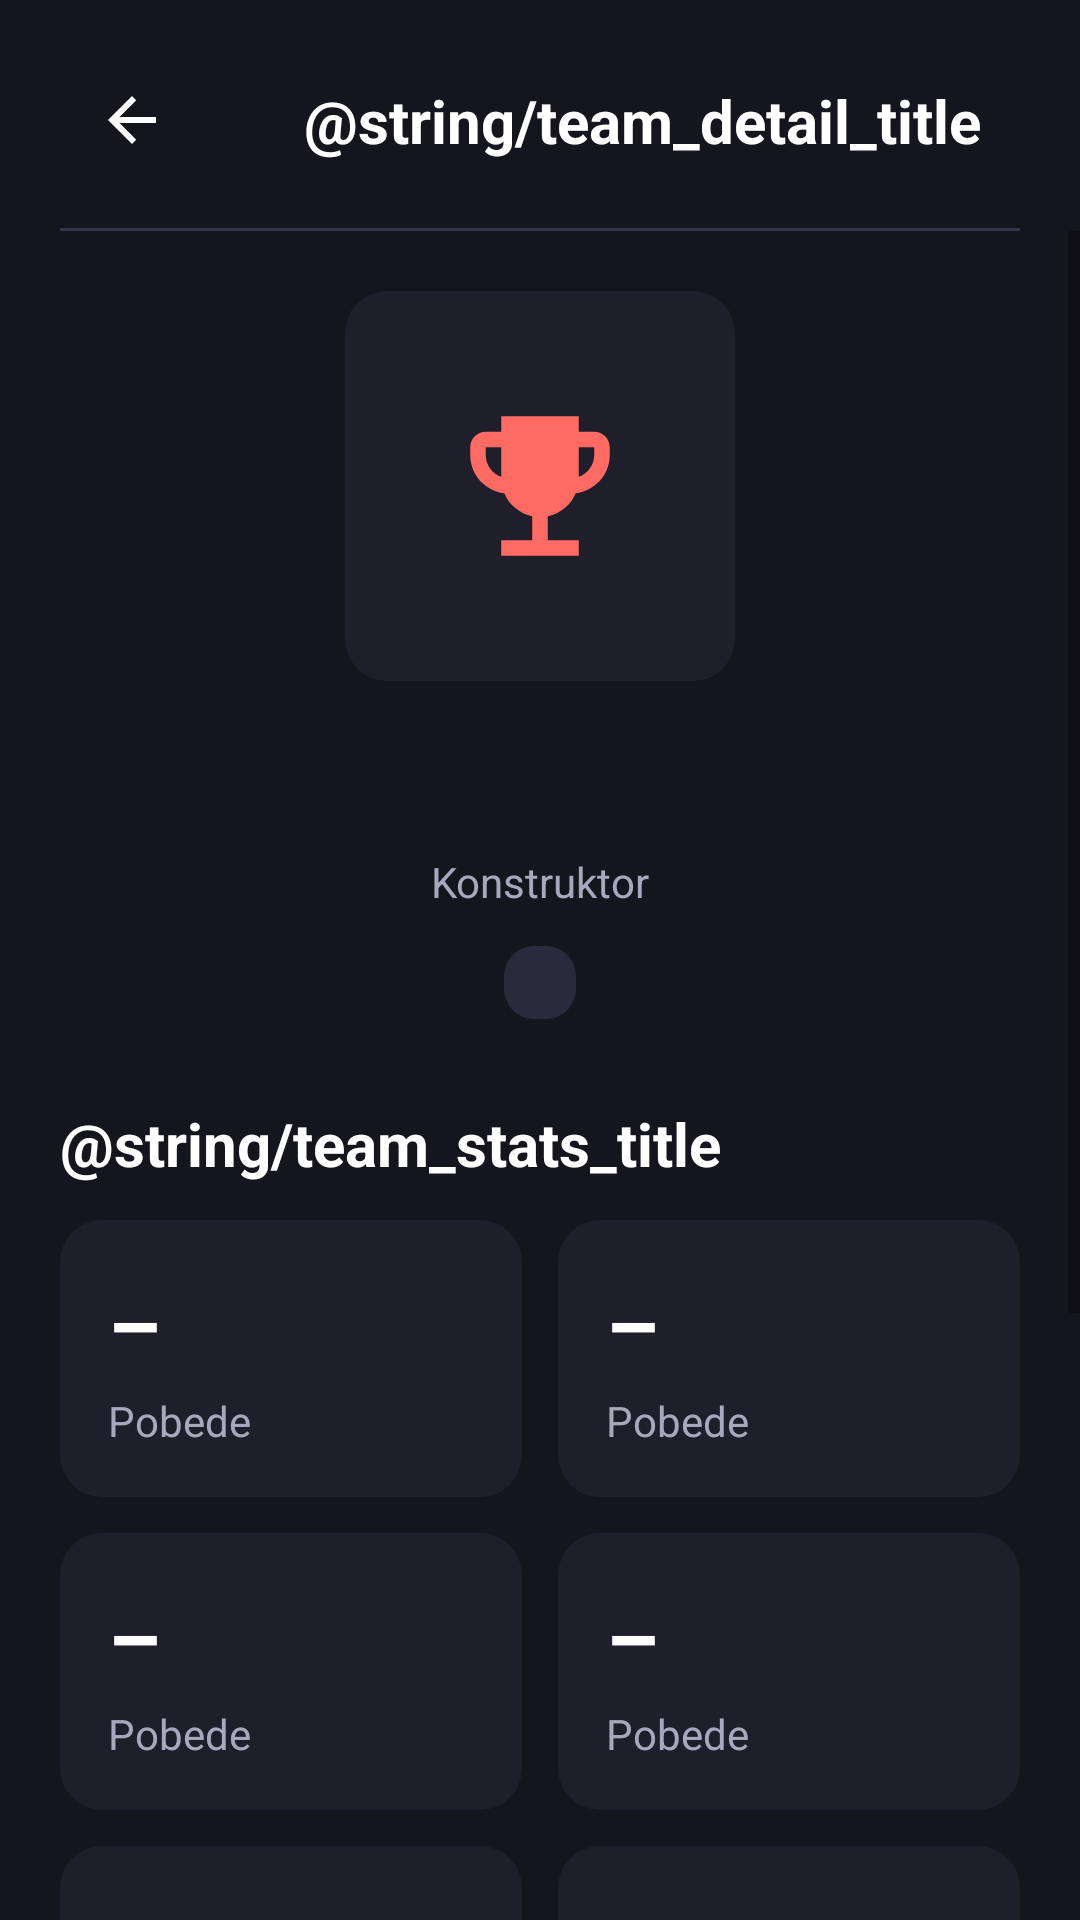

Reconstruct the res/layout file that produces this screen, plus the resources it refers to.
<!-- AndroidManifest.xml: application theme Theme.Formula1 -->
<!-- res/layout/activity_team_detail.xml -->
<?xml version="1.0" encoding="utf-8"?>
<androidx.constraintlayout.widget.ConstraintLayout xmlns:android="http://schemas.android.com/apk/res/android"
    xmlns:app="http://schemas.android.com/apk/res-auto"
    xmlns:tools="http://schemas.android.com/tools"
    android:id="@+id/root"
    android:layout_width="match_parent"
    android:layout_height="match_parent"
    android:background="@color/screen_bg"
    tools:context=".TeamDetailActivity">

    <ImageButton
        android:id="@+id/btnBack"
        android:layout_width="@dimen/icon_button_size"
        android:layout_height="@dimen/icon_button_size"
        android:layout_marginStart="@dimen/spacing_xl"
        android:layout_marginTop="@dimen/spacing_lg"
        android:background="@drawable/bg_icon_button"
        android:contentDescription="@string/desc_back"
        android:src="@drawable/ic_back"
        app:tint="@color/ink"
        app:layout_constraintStart_toStartOf="parent"
        app:layout_constraintTop_toTopOf="parent" />

    <TextView
        android:id="@+id/tvDetailTitle"
        style="@style/TextTitle"
        android:layout_width="0dp"
        android:layout_height="wrap_content"
        android:layout_marginStart="@dimen/spacing_md"
        android:layout_marginEnd="@dimen/spacing_md"
        android:gravity="center"
        android:text="@string/team_detail_title"
        app:layout_constraintBottom_toBottomOf="@id/btnBack"
        app:layout_constraintEnd_toEndOf="parent"
        app:layout_constraintStart_toEndOf="@id/btnBack"
        app:layout_constraintTop_toTopOf="@id/btnBack" />

    <View
        android:id="@+id/divider"
        android:layout_width="0dp"
        android:layout_height="@dimen/divider_height"
        android:layout_marginStart="@dimen/spacing_xl"
        android:layout_marginTop="@dimen/spacing_md"
        android:layout_marginEnd="@dimen/spacing_xl"
        android:background="@color/divider"
        app:layout_constraintEnd_toEndOf="parent"
        app:layout_constraintStart_toStartOf="parent"
        app:layout_constraintTop_toBottomOf="@id/btnBack" />

    <ScrollView
        android:layout_width="0dp"
        android:layout_height="0dp"
        app:layout_constraintBottom_toBottomOf="parent"
        app:layout_constraintEnd_toEndOf="parent"
        app:layout_constraintStart_toStartOf="parent"
        app:layout_constraintTop_toBottomOf="@id/divider">

        <androidx.constraintlayout.widget.ConstraintLayout
            android:layout_width="match_parent"
            android:layout_height="wrap_content"
            android:padding="@dimen/spacing_xl">

            <androidx.constraintlayout.widget.Guideline
                android:id="@+id/guideMid"
                android:layout_width="wrap_content"
                android:layout_height="wrap_content"
                android:orientation="vertical"
                app:layout_constraintGuide_percent="0.5" />

            <ImageView
                android:id="@+id/imgTeamLogo"
                android:layout_width="@dimen/driver_photo_size"
                android:layout_height="@dimen/driver_photo_size"
                android:background="@drawable/bg_card"
                android:contentDescription="@string/desc_team_logo"
                android:padding="@dimen/driver_photo_padding"
                android:src="@drawable/ic_trophy"
                app:tint="@color/accent_light"
                app:layout_constraintEnd_toEndOf="parent"
                app:layout_constraintStart_toStartOf="parent"
                app:layout_constraintTop_toTopOf="parent" />

            <TextView
                android:id="@+id/tvTeamName"
                style="@style/TextHeadline"
                android:layout_width="0dp"
                android:layout_height="wrap_content"
                android:layout_marginTop="@dimen/spacing_lg"
                android:gravity="center"
                app:layout_constraintEnd_toEndOf="parent"
                app:layout_constraintStart_toStartOf="parent"
                app:layout_constraintTop_toBottomOf="@id/imgTeamLogo"
                tools:text="Tim 1" />

            <TextView
                android:id="@+id/tvTeamSubtitle"
                style="@style/TextMuted"
                android:layout_width="0dp"
                android:layout_height="wrap_content"
                android:layout_marginTop="@dimen/spacing_xs"
                android:gravity="center"
                android:text="@string/team_subtitle"
                app:layout_constraintEnd_toEndOf="parent"
                app:layout_constraintStart_toStartOf="parent"
                app:layout_constraintTop_toBottomOf="@id/tvTeamName" />

            <TextView
                android:id="@+id/tvTeamPosition"
                style="@style/TextCaption"
                android:layout_width="wrap_content"
                android:layout_height="wrap_content"
                android:layout_marginTop="@dimen/spacing_md"
                android:background="@drawable/bg_badge"
                android:paddingStart="@dimen/spacing_md"
                android:paddingTop="@dimen/spacing_xs"
                android:paddingEnd="@dimen/spacing_md"
                android:paddingBottom="@dimen/spacing_xs"
                app:layout_constraintEnd_toEndOf="parent"
                app:layout_constraintStart_toStartOf="parent"
                app:layout_constraintTop_toBottomOf="@id/tvTeamSubtitle"
                tools:text="Pozicija u poretku: 1" />

            <TextView
                android:id="@+id/tvStatsTitle"
                style="@style/TextTitle"
                android:layout_width="0dp"
                android:layout_height="wrap_content"
                android:layout_marginTop="@dimen/spacing_xxl"
                android:text="@string/team_stats_title"
                app:layout_constraintEnd_toEndOf="parent"
                app:layout_constraintStart_toStartOf="parent"
                app:layout_constraintTop_toBottomOf="@id/tvTeamPosition" />

            <include
                android:id="@+id/stat1"
                layout="@layout/item_stat"
                android:layout_width="0dp"
                android:layout_height="wrap_content"
                android:layout_marginTop="@dimen/spacing_md"
                android:layout_marginEnd="@dimen/stat_gap"
                app:layout_constraintStart_toStartOf="parent"
                app:layout_constraintEnd_toStartOf="@id/guideMid"
                app:layout_constraintTop_toBottomOf="@id/tvStatsTitle" />

            <include
                android:id="@+id/stat2"
                layout="@layout/item_stat"
                android:layout_width="0dp"
                android:layout_height="wrap_content"
                android:layout_marginTop="@dimen/spacing_md"
                android:layout_marginStart="@dimen/stat_gap"
                app:layout_constraintStart_toEndOf="@id/guideMid"
                app:layout_constraintEnd_toEndOf="parent"
                app:layout_constraintTop_toBottomOf="@id/tvStatsTitle" />

            <include
                android:id="@+id/stat3"
                layout="@layout/item_stat"
                android:layout_width="0dp"
                android:layout_height="wrap_content"
                android:layout_marginTop="@dimen/spacing_md"
                android:layout_marginEnd="@dimen/stat_gap"
                app:layout_constraintStart_toStartOf="parent"
                app:layout_constraintEnd_toStartOf="@id/guideMid"
                app:layout_constraintTop_toBottomOf="@id/stat1" />

            <include
                android:id="@+id/stat4"
                layout="@layout/item_stat"
                android:layout_width="0dp"
                android:layout_height="wrap_content"
                android:layout_marginTop="@dimen/spacing_md"
                android:layout_marginStart="@dimen/stat_gap"
                app:layout_constraintStart_toEndOf="@id/guideMid"
                app:layout_constraintEnd_toEndOf="parent"
                app:layout_constraintTop_toBottomOf="@id/stat1" />

            <include
                android:id="@+id/stat5"
                layout="@layout/item_stat"
                android:layout_width="0dp"
                android:layout_height="wrap_content"
                android:layout_marginTop="@dimen/spacing_md"
                android:layout_marginEnd="@dimen/stat_gap"
                app:layout_constraintStart_toStartOf="parent"
                app:layout_constraintEnd_toStartOf="@id/guideMid"
                app:layout_constraintTop_toBottomOf="@id/stat3" />

            <include
                android:id="@+id/stat6"
                layout="@layout/item_stat"
                android:layout_width="0dp"
                android:layout_height="wrap_content"
                android:layout_marginTop="@dimen/spacing_md"
                android:layout_marginStart="@dimen/stat_gap"
                app:layout_constraintStart_toEndOf="@id/guideMid"
                app:layout_constraintEnd_toEndOf="parent"
                app:layout_constraintTop_toBottomOf="@id/stat3" />

            <TextView
                android:id="@+id/tvTeamDrivers"
                style="@style/TextTitle"
                android:layout_width="0dp"
                android:layout_height="wrap_content"
                android:layout_marginTop="@dimen/spacing_xxl"
                android:text="@string/team_drivers_title"
                app:layout_constraintEnd_toEndOf="parent"
                app:layout_constraintStart_toStartOf="parent"
                app:layout_constraintTop_toBottomOf="@id/stat5" />

            <include
                android:id="@+id/teamDriver1"
                layout="@layout/item_driver"
                android:layout_width="0dp"
                android:layout_height="wrap_content"
                android:layout_marginTop="@dimen/spacing_md"
                app:layout_constraintEnd_toEndOf="parent"
                app:layout_constraintStart_toStartOf="parent"
                app:layout_constraintTop_toBottomOf="@id/tvTeamDrivers" />

            <include
                android:id="@+id/teamDriver2"
                layout="@layout/item_driver"
                android:layout_width="0dp"
                android:layout_height="wrap_content"
                android:layout_marginTop="@dimen/spacing_sm"
                app:layout_constraintBottom_toBottomOf="parent"
                app:layout_constraintEnd_toEndOf="parent"
                app:layout_constraintStart_toStartOf="parent"
                app:layout_constraintTop_toBottomOf="@id/teamDriver1" />
        </androidx.constraintlayout.widget.ConstraintLayout>
    </ScrollView>
</androidx.constraintlayout.widget.ConstraintLayout>
<!-- res/layout/item_stat.xml (included above) -->
<?xml version="1.0" encoding="utf-8"?>
<androidx.constraintlayout.widget.ConstraintLayout xmlns:android="http://schemas.android.com/apk/res/android"
    xmlns:app="http://schemas.android.com/apk/res-auto"
    xmlns:tools="http://schemas.android.com/tools"
    android:layout_width="match_parent"
    android:layout_height="wrap_content"
    android:background="@drawable/bg_card"
    android:padding="@dimen/stat_card_padding">

    <TextView
        android:id="@+id/tvStatValue"
        style="@style/TextHeadline"
        android:layout_width="0dp"
        android:layout_height="wrap_content"
        app:layout_constraintEnd_toEndOf="parent"
        app:layout_constraintStart_toStartOf="parent"
        app:layout_constraintTop_toTopOf="parent"
        tools:text="–" />

    <TextView
        android:id="@+id/tvStatLabel"
        style="@style/TextMuted"
        android:layout_width="0dp"
        android:layout_height="wrap_content"
        android:layout_marginTop="@dimen/spacing_xs"
        app:layout_constraintBottom_toBottomOf="parent"
        app:layout_constraintEnd_toEndOf="parent"
        app:layout_constraintStart_toStartOf="parent"
        app:layout_constraintTop_toBottomOf="@id/tvStatValue"
        tools:text="Pobede" />
</androidx.constraintlayout.widget.ConstraintLayout>
<!-- res/layout/item_driver.xml (included above) -->
<?xml version="1.0" encoding="utf-8"?>
<androidx.constraintlayout.widget.ConstraintLayout xmlns:android="http://schemas.android.com/apk/res/android"
    xmlns:app="http://schemas.android.com/apk/res-auto"
    xmlns:tools="http://schemas.android.com/tools"
    android:layout_width="match_parent"
    android:layout_height="wrap_content"
    android:background="@drawable/bg_card"
    android:padding="@dimen/card_padding">

    <TextView
        android:id="@+id/tvPosition"
        style="@style/TextTitle"
        android:layout_width="wrap_content"
        android:layout_height="wrap_content"
        android:minWidth="@dimen/position_min_width"
        app:layout_constraintBottom_toBottomOf="parent"
        app:layout_constraintStart_toStartOf="parent"
        app:layout_constraintTop_toTopOf="parent"
        tools:text="1" />

    <TextView
        android:id="@+id/tvDriverName"
        style="@style/TextBodyLarge"
        android:layout_width="0dp"
        android:layout_height="wrap_content"
        android:layout_marginStart="@dimen/spacing_sm"
        android:layout_marginEnd="@dimen/spacing_md"
        app:layout_constraintEnd_toStartOf="@id/ivFavorite"
        app:layout_constraintStart_toEndOf="@id/tvPosition"
        app:layout_constraintTop_toTopOf="parent"
        tools:text="Vozač 1" />

    <TextView
        android:id="@+id/tvDriverTeam"
        style="@style/TextMuted"
        android:layout_width="0dp"
        android:layout_height="wrap_content"
        android:layout_marginStart="@dimen/spacing_sm"
        android:layout_marginTop="@dimen/spacing_xs"
        android:layout_marginEnd="@dimen/spacing_md"
        app:layout_constraintBottom_toBottomOf="parent"
        app:layout_constraintEnd_toStartOf="@id/ivFavorite"
        app:layout_constraintStart_toEndOf="@id/tvPosition"
        app:layout_constraintTop_toBottomOf="@id/tvDriverName"
        tools:text="Tim" />

    <TextView
        android:id="@+id/tvPoints"
        style="@style/TextBodyLarge"
        android:layout_width="wrap_content"
        android:layout_height="wrap_content"
        app:layout_constraintBottom_toBottomOf="parent"
        app:layout_constraintEnd_toEndOf="parent"
        app:layout_constraintTop_toTopOf="parent"
        tools:text="pts" />

    <ImageView
        android:id="@+id/ivFavorite"
        android:layout_width="wrap_content"
        android:layout_height="wrap_content"
        android:layout_marginEnd="@dimen/spacing_sm"
        android:contentDescription="@string/desc_favorite"
        android:src="@drawable/ic_star_filled"
        android:tint="@color/accent_light"
        android:visibility="gone"
        app:layout_constraintBottom_toBottomOf="parent"
        app:layout_constraintEnd_toStartOf="@id/tvPoints"
        app:layout_constraintTop_toTopOf="parent" />
</androidx.constraintlayout.widget.ConstraintLayout>
<!-- resources referenced by this layout -->
<resources>
  <color name="accent_light">#FF6A63</color>
  <color name="divider">#34344A</color>
  <color name="ink">#FFFFFF</color>
  <color name="screen_bg">#15151E</color>
  <dimen name="card_padding">16dp</dimen>
  <dimen name="divider_height">1dp</dimen>
  <dimen name="driver_photo_padding">34dp</dimen>
  <dimen name="driver_photo_size">130dp</dimen>
  <dimen name="icon_button_size">48dp</dimen>
  <dimen name="position_min_width">32dp</dimen>
  <dimen name="spacing_lg">16dp</dimen>
  <dimen name="spacing_md">12dp</dimen>
  <dimen name="spacing_sm">8dp</dimen>
  <dimen name="spacing_xl">20dp</dimen>
  <dimen name="spacing_xs">4dp</dimen>
  <dimen name="spacing_xxl">28dp</dimen>
  <dimen name="stat_card_padding">16dp</dimen>
  <dimen name="stat_gap">6dp</dimen>
  <!-- drawable bg_badge (drawable) -->
  <?xml version="1.0" encoding="utf-8"?>
  <shape xmlns:android="http://schemas.android.com/apk/res/android" android:shape="rectangle">
      <solid android:color="@color/surface_raised" />
      <corners android:radius="@dimen/radius_small" />
  </shape>
  <!-- drawable bg_card (drawable) -->
  <?xml version="1.0" encoding="utf-8"?>
  <shape xmlns:android="http://schemas.android.com/apk/res/android" android:shape="rectangle">
      <solid android:color="@color/surface" />
      <corners android:radius="@dimen/radius" />
  </shape>
  <!-- drawable ic_back (drawable) -->
  <?xml version="1.0" encoding="utf-8"?>
  <vector xmlns:android="http://schemas.android.com/apk/res/android"
      android:width="@dimen/icon_size"
      android:height="@dimen/icon_size"
      android:viewportWidth="24"
      android:viewportHeight="24">
      <path
          android:fillColor="@color/black"
          android:pathData="M20,11H7.83l5.59,-5.59L12,4l-8,8 8,8 1.41,-1.41L7.83,13H20v-2z" />
  </vector>
  <!-- drawable ic_star_filled (drawable) -->
  <?xml version="1.0" encoding="utf-8"?>
  <vector xmlns:android="http://schemas.android.com/apk/res/android"
      android:width="@dimen/icon_size"
      android:height="@dimen/icon_size"
      android:viewportWidth="24"
      android:viewportHeight="24">
      <path
          android:fillColor="@color/black"
          android:pathData="M12,17.27L18.18,21l-1.64,-7.03L22,9.24l-7.19,-0.61L12,2 9.19,8.63 2,9.24l5.46,4.73L5.82,21z" />
  </vector>
  <string name="desc_back">Nazad</string>
  <string name="team_subtitle">Konstruktor</string>
  <style name="TextBodyLarge">
          <item name="android:textSize">@dimen/text_body_large</item>
          <item name="android:textStyle">bold</item>
          <item name="android:textColor">@color/ink</item>
      </style>
  <style name="TextCaption">
          <item name="android:textSize">@dimen/text_caption</item>
          <item name="android:textColor">@color/muted</item>
      </style>
  <style name="TextHeadline">
          <item name="android:textSize">@dimen/text_headline</item>
          <item name="android:textStyle">bold</item>
          <item name="android:textColor">@color/ink</item>
      </style>
  <style name="TextMuted">
          <item name="android:textSize">@dimen/text_body</item>
          <item name="android:textColor">@color/muted</item>
      </style>
  <style name="TextTitle">
          <item name="android:textSize">@dimen/text_title</item>
          <item name="android:textStyle">bold</item>
          <item name="android:textColor">@color/ink</item>
      </style>
  <color name="surface_raised">#2A2A3C</color>
  <dimen name="radius_small">10dp</dimen>
  <color name="surface">#1F1F2B</color>
  <dimen name="radius">14dp</dimen>
  <dimen name="icon_size">24dp</dimen>
  <color name="black">#000000</color>
  <dimen name="text_body_large">16sp</dimen>
  <dimen name="text_caption">12sp</dimen>
  <color name="muted">#A8A8BC</color>
  <dimen name="text_headline">28sp</dimen>
  <dimen name="text_body">14sp</dimen>
  <dimen name="text_title">20sp</dimen>
  <color name="white">#FFFFFF</color>
</resources>
